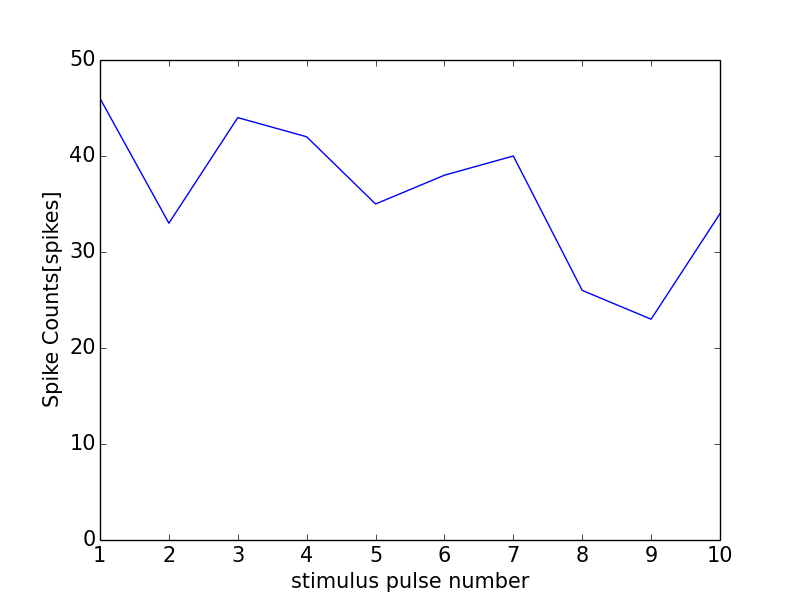

The table this chart was drawn from, first rows:
0, 0.0
0, 0
1, 46
2, 33
3, 44
4, 42
5, 35
6, 38
7, 40
8, 26
9, 23
10, 34
11, 1
